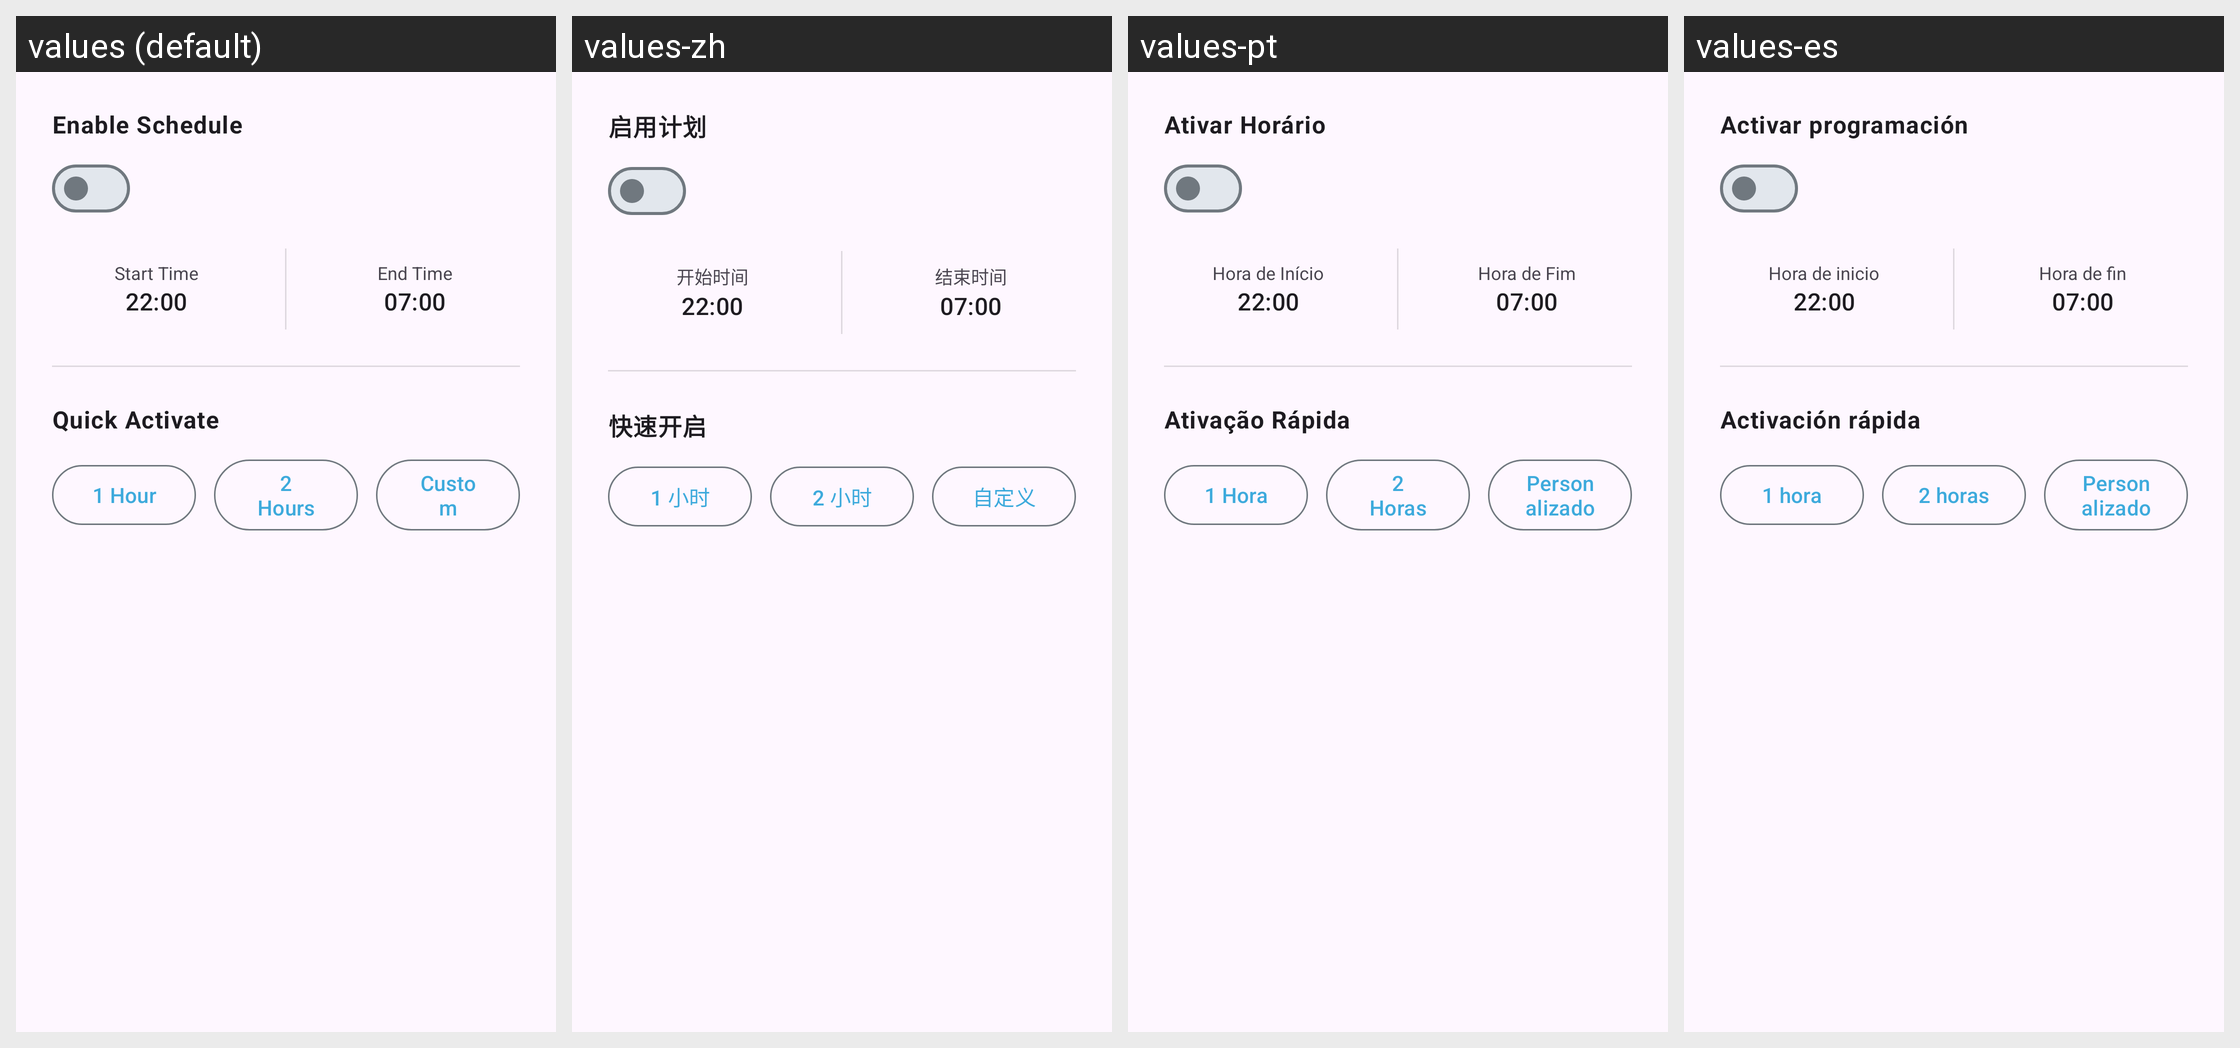

Translations of the strings shown on this Android screen, per locale in the grid:
Android screen res/layout/dialog_dnd_options.xml rendered under 4 locales, left to right: values (default), values-zh, values-pt, values-es. Device: Nexus 5 (rendered at 1080×1920; each locale shown at half size, 540×960, under a caption strip naming it); theme Theme.Smartwatch.
Other locales in the repository, not shown: values-nb.
Strings drawn on this screen, with the default value and each locale's value (text and hints the layout hard-codes, and strings that could not be matched under every locale, appear in the picture but are not listed):

dnd_schedule_enable
  values: Enable Schedule
  values-zh: 启用计划
  values-pt: Ativar Horário
  values-es: Activar programación

dnd_start_time
  values: Start Time
  values-zh: 开始时间
  values-pt: Hora de Início
  values-es: Hora de inicio

dnd_end_time
  values: End Time
  values-zh: 结束时间
  values-pt: Hora de Fim
  values-es: Hora de fin

dnd_quick_options
  values: Quick Activate
  values-zh: 快速开启
  values-pt: Ativação Rápida
  values-es: Activación rápida

dnd_duration_1h
  values: 1 Hour
  values-zh: 1 小时
  values-pt: 1 Hora
  values-es: 1 hora

dnd_duration_2h
  values: 2 Hours
  values-zh: 2 小时
  values-pt: 2 Horas
  values-es: 2 horas

dnd_duration_custom
  values: Custom
  values-zh: 自定义
  values-pt: Personalizado
  values-es: Personalizado
